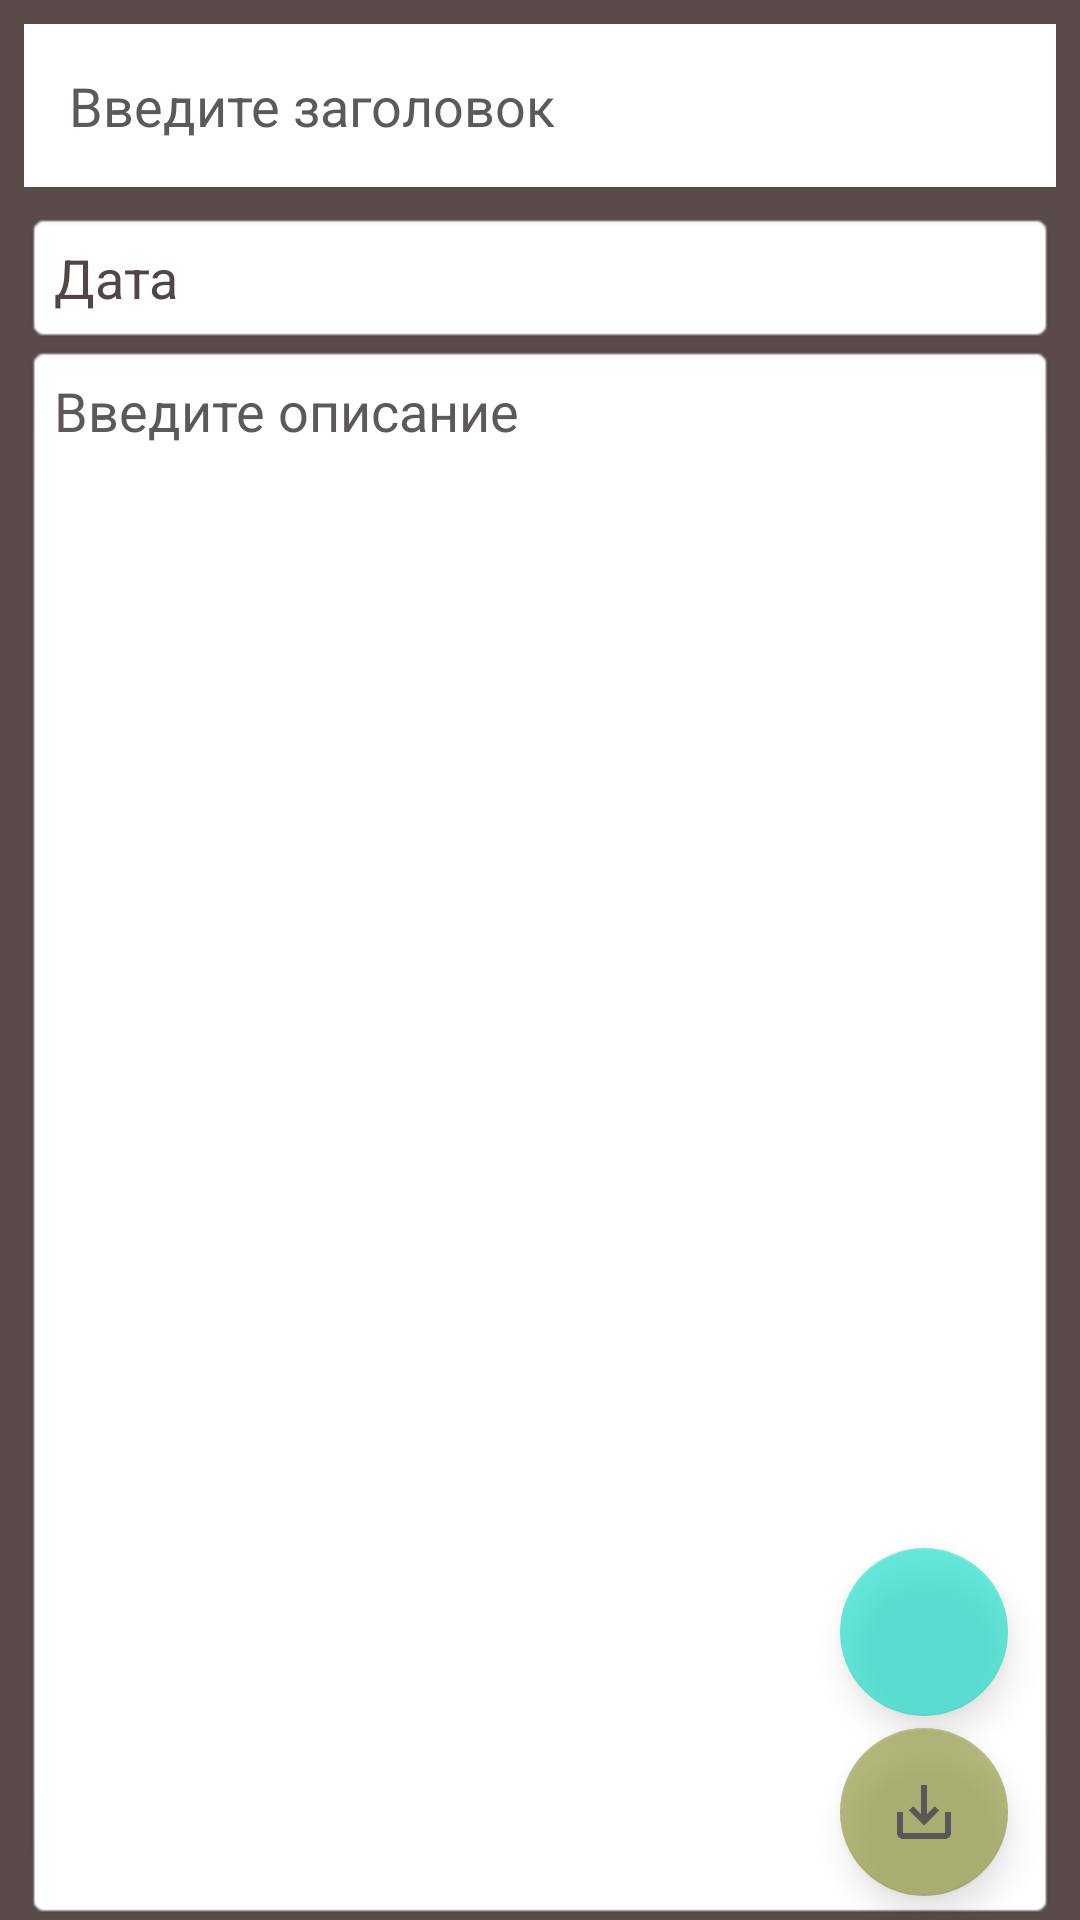

Android layout source for this screen:
<!-- AndroidManifest.xml: application theme Theme.Chronicle -->
<!-- res/layout/edit_activity.xml -->
<?xml version="1.0" encoding="utf-8"?>
<androidx.constraintlayout.widget.ConstraintLayout xmlns:android="http://schemas.android.com/apk/res/android"
    xmlns:app="http://schemas.android.com/apk/res-auto"
    xmlns:tools="http://schemas.android.com/tools"
    android:layout_width="match_parent"
    android:layout_height="match_parent"
    android:background="#5A4B4B"
    tools:context=".EditActivity2">

    
    <androidx.constraintlayout.widget.Guideline
        android:id="@+id/guideline"
        android:layout_width="wrap_content"
        android:layout_height="wrap_content"
        android:orientation="horizontal"
        app:layout_constraintGuide_percent="0.33" />

    <EditText
        android:id="@+id/editTextTitle"
        android:layout_width="0dp"
        android:layout_height="wrap_content"
        android:layout_marginStart="8dp"
        android:layout_marginTop="8dp"
        android:layout_marginEnd="8dp"
        android:autofillHints=""
        android:background="#FFFFFF"
        android:ems="10"
        android:hint="@string/edd_title_hint"
        android:inputType="text"
        android:padding="15dp"
        android:textColor="#000000"
        android:textColorHighlight="#5E5959"
        android:textColorHint="#5E5959"
        app:layout_constraintEnd_toEndOf="parent"
        app:layout_constraintHorizontal_bias="0.0"
        app:layout_constraintStart_toStartOf="parent"
        app:layout_constraintTop_toBottomOf="@+id/ImageLayout" />

    <EditText
        android:id="@+id/editTextText2"
        android:layout_width="0dp"
        android:layout_height="0dp"
        android:autofillHints=""
        android:background="@android:drawable/editbox_background"
        android:ems="10"
        android:gravity="top"
        android:hint="@string/edd_dick_hint"
        android:inputType="text|textMultiLine"
        android:padding="10dp"
        android:textColor="#000000"
        android:textColorHighlight="#5E5959"
        android:textColorHint="#5E5959"
        app:layout_constraintBottom_toBottomOf="parent"
        app:layout_constraintEnd_toEndOf="@+id/editTextTitle"
        app:layout_constraintHorizontal_bias="1.0"
        app:layout_constraintStart_toStartOf="@+id/editTextTitle"
        app:layout_constraintTop_toBottomOf="@+id/editTextData" />

    <com.google.android.material.floatingactionbutton.FloatingActionButton
        android:id="@+id/bitnSave"
        android:layout_width="wrap_content"
        android:layout_height="wrap_content"
        android:layout_marginEnd="16dp"
        android:layout_marginBottom="8dp"
        android:alpha="0.6"
        android:clickable="true"
        android:contentDescription="@string/todo"
        android:focusable="true"
        app:backgroundTint="#848C29"
        app:layout_constraintBottom_toBottomOf="@+id/editTextText2"
        app:layout_constraintEnd_toEndOf="@+id/editTextText2"
        app:rippleColor="#5A02F6"
        app:srcCompat="@drawable/baseline_save_alt_24" />

    
    <com.google.android.material.floatingactionbutton.FloatingActionButton
        android:id="@+id/bitnImage"
        android:layout_width="wrap_content"
        android:layout_height="wrap_content"
        android:layout_marginEnd="16dp"
        android:layout_marginBottom="4dp"
        android:alpha="0.6"
        android:clickable="true"
        android:contentDescription="@string/to"
        android:focusable="true"
        app:layout_constraintBottom_toTopOf="@+id/bitnSave"
        app:layout_constraintEnd_toEndOf="@+id/editTextText2"
        app:srcCompat="@drawable/baseline_image_24" />

    
    <androidx.constraintlayout.widget.ConstraintLayout
        android:id="@+id/ImageLayout"
        android:layout_width="0dp"
        android:layout_height="0dp"
        android:background="@android:drawable/editbox_background"
        android:visibility="gone"
        app:layout_constraintBottom_toTopOf="@+id/guideline"
        app:layout_constraintEnd_toEndOf="@+id/editTextTitle"
        app:layout_constraintHorizontal_bias="0.0"
        app:layout_constraintStart_toStartOf="@+id/editTextTitle"
        app:layout_constraintTop_toTopOf="parent"
        app:layout_constraintVertical_bias="0.0">

        <com.google.android.material.floatingactionbutton.FloatingActionButton
            android:id="@+id/bitnRedactor"
            android:layout_width="wrap_content"
            android:layout_height="wrap_content"
            android:layout_marginTop="5dp"
            android:layout_marginEnd="5dp"
            android:clickable="true"
            android:contentDescription="@string/pop"
            android:focusable="true"
            android:src="@android:drawable/ic_menu_edit"
            app:layout_constraintEnd_toEndOf="parent"
            app:layout_constraintTop_toTopOf="@+id/imageAvatar" />

        <com.google.android.material.floatingactionbutton.FloatingActionButton
            android:id="@+id/bitnDelete"
            android:layout_width="wrap_content"
            android:layout_height="wrap_content"
            android:layout_marginEnd="5dp"
            android:layout_marginBottom="5dp"
            android:clickable="true"
            android:contentDescription="@string/oi"
            android:focusable="true"
            app:layout_constraintBottom_toBottomOf="parent"
            app:layout_constraintEnd_toEndOf="parent"
            app:srcCompat="@android:drawable/ic_menu_delete" />

        <ImageView
            android:id="@+id/imageAvatar"
            android:layout_width="0dp"
            android:layout_height="0dp"
            android:layout_margin="10dp"
            android:scaleType="centerCrop"
            app:layout_constraintBottom_toBottomOf="parent"
            app:layout_constraintEnd_toEndOf="parent"
            app:layout_constraintHorizontal_bias="0.41"
            app:layout_constraintStart_toStartOf="parent"
            app:layout_constraintTop_toTopOf="parent"
            app:srcCompat="@drawable/baseline_image_24" />


    </androidx.constraintlayout.widget.ConstraintLayout>

    
    <com.google.android.material.floatingactionbutton.FloatingActionButton
        android:id="@+id/bitn5"
        android:layout_width="wrap_content"
        android:layout_height="wrap_content"
        android:layout_marginEnd="16dp"
        android:layout_marginBottom="4dp"
        android:clickable="true"
        android:visibility="invisible"
        app:layout_constraintBottom_toTopOf="@+id/bitnImage"
        app:layout_constraintEnd_toEndOf="@+id/editTextText2"
        app:srcCompat="@android:drawable/ic_menu_edit" />

    
    <EditText
        android:id="@+id/editTextData"
        android:layout_width="0dp"
        android:layout_height="wrap_content"
        android:layout_marginTop="8dp"
        android:background="@android:drawable/editbox_background"
        android:ems="10"
        android:hint="Дата"
        android:inputType="number"
        android:padding="10dp"
        android:textColor="#1E1E1E"
        android:textColorHint="#534545"
        app:layout_constraintEnd_toEndOf="@+id/editTextTitle"
        app:layout_constraintStart_toStartOf="@+id/editTextTitle"
        app:layout_constraintTop_toBottomOf="@+id/editTextTitle" />

</androidx.constraintlayout.widget.ConstraintLayout>
<!-- resources referenced by this layout -->
<resources>
  <!-- drawable baseline_save_alt_24 (drawable) -->
  <vector android:height="34dp" android:tint="#000000"
      android:viewportHeight="24" android:viewportWidth="24"
      android:width="34dp" xmlns:android="http://schemas.android.com/apk/res/android">
      <path android:fillColor="@android:color/white" android:pathData="M19,12v7L5,19v-7L3,12v7c0,1.1 0.9,2 2,2h14c1.1,0 2,-0.9 2,-2v-7h-2zM13,12.67l2.59,-2.58L17,11.5l-5,5 -5,-5 1.41,-1.41L11,12.67L11,3h2z"/>
  </vector>
  <string name="edd_dick_hint">Введите описание</string>
  <string name="edd_title_hint">Введите заголовок</string>
  <string name="oi">TODO</string>
  <string name="pop">TODO</string>
  <string name="to">TODO</string>
  <string name="todo">TODO</string>
  <style name="Theme.Chronicle" parent="Theme.MaterialComponents.DayNight.DarkActionBar">
          
          <item name="colorPrimary">@color/purple_500</item>
          <item name="colorPrimaryVariant">@color/purple_700</item>
          <item name="colorOnPrimary">@color/white</item>
          
          <item name="colorSecondary">@color/teal_200</item>
          <item name="colorSecondaryVariant">@color/teal_700</item>
          <item name="colorOnSecondary">@color/black</item>
          
          <item name="android:statusBarColor" tools:targetApi="l">?attr/colorPrimaryVariant</item>
          
      </style>
  <!-- not gathered from this repository: default colours our renderer supplied (Android Studio template values) -->
  <color name="purple_500">#FF6200EE</color>
  <color name="purple_700">#FF3700B3</color>
  <color name="teal_200">#FF03DAC5</color>
  <color name="teal_700">#FF018786</color>
  <color name="black">#FF000000</color>
  <color name="white">#FFFFFFFF</color>
</resources>
